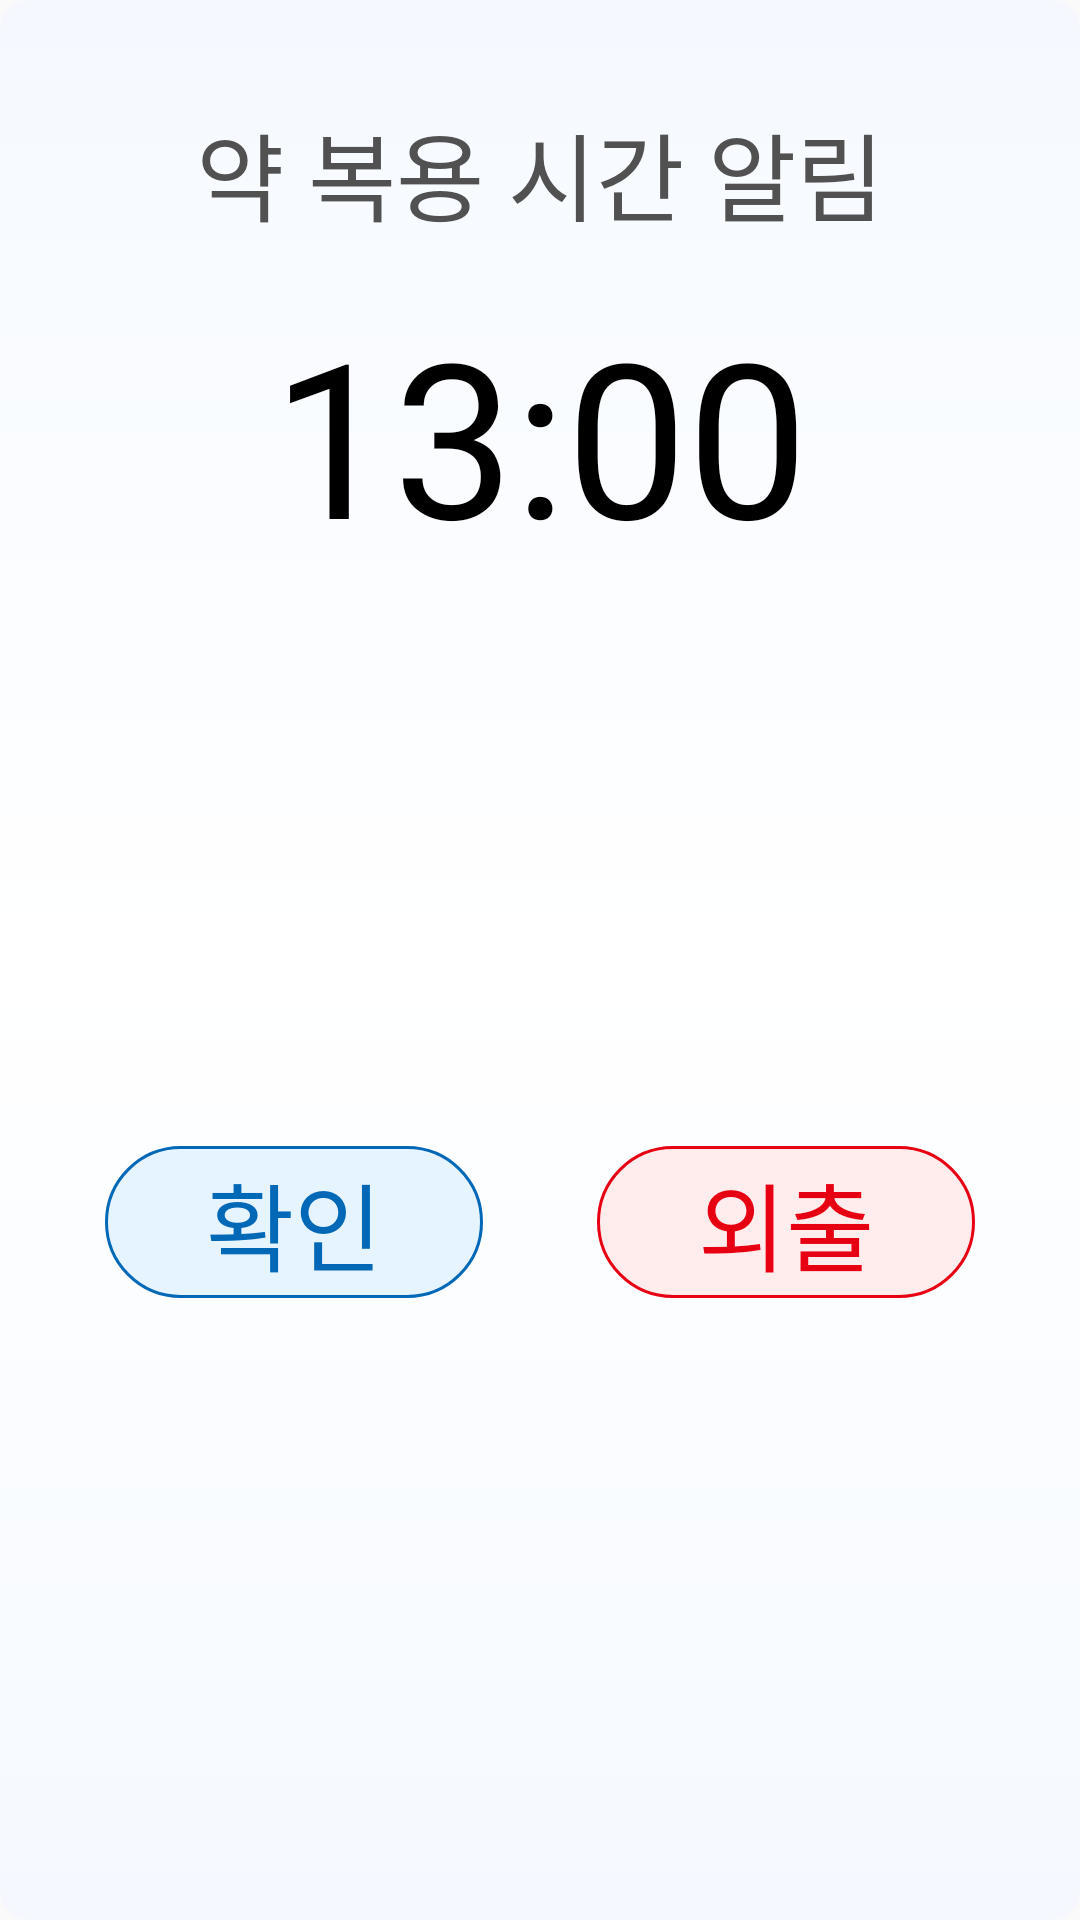

Produce the Android XML layout that renders to this screen, including the resource entries it uses.
<!-- AndroidManifest.xml: application theme Theme.NoYakJa -->
<!-- res/layout/activity_alarm.xml -->
<?xml version="1.0" encoding="utf-8"?>
<androidx.constraintlayout.widget.ConstraintLayout xmlns:android="http://schemas.android.com/apk/res/android"
    xmlns:app="http://schemas.android.com/apk/res-auto"
    xmlns:tools="http://schemas.android.com/tools"
    android:layout_width="wrap_content"
    android:layout_height="wrap_content"
    android:layout_gravity="center"
    android:background="@drawable/list_background"
    android:foregroundGravity="center"
    tools:context=".Alarm.AlarmActivity">

    <TextView
        android:id="@+id/AlarmTitle"
        android:layout_width="wrap_content"
        android:layout_height="wrap_content"
        android:layout_marginStart="32dp"
        android:layout_marginTop="32dp"
        android:layout_marginEnd="32dp"
        android:fontFamily="@font/chosun_nm"
        android:text="약 복용 시간 알림"
        android:textColor="@color/text_gray"
        android:textSize="32dp"
        app:layout_constraintEnd_toEndOf="parent"
        app:layout_constraintStart_toStartOf="parent"
        app:layout_constraintTop_toTopOf="parent" />

    <TextView
        android:id="@+id/time_text"
        android:layout_width="wrap_content"
        android:layout_height="wrap_content"
        android:layout_marginTop="16dp"
        android:fontFamily="@font/chosun_nm"
        android:text="13:00"
        android:textColor="@color/black"
        android:textSize="72dp"
        app:layout_constraintEnd_toEndOf="@+id/AlarmTitle"
        app:layout_constraintStart_toStartOf="@+id/AlarmTitle"
        app:layout_constraintTop_toBottomOf="@+id/AlarmTitle" />

    <LinearLayout
        android:layout_width="0dp"
        android:layout_height="wrap_content"
        android:layout_marginStart="32dp"
        android:layout_marginTop="16dp"
        android:layout_marginEnd="32dp"
        android:layout_marginBottom="32dp"
        android:orientation="horizontal"
        app:layout_constraintBottom_toBottomOf="parent"
        app:layout_constraintEnd_toEndOf="parent"
        app:layout_constraintStart_toStartOf="parent"
        app:layout_constraintTop_toBottomOf="@+id/time_text">

        <Button
            android:id="@+id/confirm_button"
            style="@style/Widget.AppCompat.Button.Borderless"
            android:layout_width="wrap_content"
            android:layout_height="wrap_content"
            android:layout_weight="1"
            android:background="@drawable/guardian_setting_add_button"
            android:fontFamily="@font/chosun_nm"
            android:text="확인"
            android:textColor="@color/blue"
            android:textSize="32dp" />

        <Space
            android:layout_width="wrap_content"
            android:layout_height="wrap_content"
            android:layout_weight="1" />

        <Button
            android:id="@+id/outing_button"
            style="@style/Widget.AppCompat.Button.Borderless"
            android:layout_width="wrap_content"
            android:layout_height="wrap_content"
            android:layout_weight="1"
            android:background="@drawable/guardian_setting_delete_button"
            android:fontFamily="@font/chosun_nm"
            android:text="외출"
            android:textColor="@color/red"
            android:textSize="32dp" />
    </LinearLayout>

</androidx.constraintlayout.widget.ConstraintLayout>
<!-- resources referenced by this layout -->
<resources>
  <color name="black">#FF000000</color>
  <color name="blue">#ff0068b7</color>
  <color name="red">#FFe60012</color>
  <color name="text_gray">#FF515151</color>
  <!-- drawable guardian_setting_add_button (drawable) -->
  <?xml version="1.0" encoding="UTF-8"?>
  <shape xmlns:android="http://schemas.android.com/apk/res/android"
      android:shape="rectangle">
  
      <solid
          android:color="@color/guardian_setting_add_button_background"></solid>
  
      <stroke
          android:width="1dp"
          android:color="@color/guardian_setting_add_button_stroke"/>
  
      <padding
          android:bottom="2dp"
          android:left="3dp"
          android:right="3dp"
          android:top="2dp"/>
      <corners
          android:bottomLeftRadius="100dp"
          android:bottomRightRadius="100dp"
          android:topLeftRadius="100dp"
          android:topRightRadius="100dp"/>
  </shape>
  <!-- drawable guardian_setting_delete_button (drawable) -->
  <?xml version="1.0" encoding="UTF-8"?>
  <shape xmlns:android="http://schemas.android.com/apk/res/android"
      android:shape="rectangle">
  
      <solid
          android:color="@color/guardian_setting_delete_button_background"></solid>
  
      <stroke
          android:width="1dp"
          android:color="@color/guardian_setting_delete_button_stroke"/>
  
      <padding
          android:bottom="2dp"
          android:left="3dp"
          android:right="3dp"
          android:top="2dp"/>
      <corners
          android:bottomLeftRadius="100dp"
          android:bottomRightRadius="100dp"
          android:topLeftRadius="100dp"
          android:topRightRadius="100dp"/>
  </shape>
  <!-- drawable list_background (drawable) -->
  <?xml version="1.0" encoding="UTF-8"?>
  <shape xmlns:android="http://schemas.android.com/apk/res/android"
      android:shape="rectangle">
      <gradient
          android:angle="90"
          android:centerColor="@color/list_background_lightblue"
          android:endColor="@color/list_background_blue"
          android:startColor="@color/list_background_blue" />
  
  
  
  
  
      <padding
          android:bottom="2dp"
          android:left="3dp"
          android:right="3dp"
          android:top="2dp"/>
      <corners
          android:bottomLeftRadius="10dp"
          android:bottomRightRadius="10dp"
          android:topLeftRadius="10dp"
          android:topRightRadius="10dp"/>
  </shape>
  <style name="Theme.NoYakJa" parent="Theme.AppCompat.DayNight.DarkActionBar">
          <item name="windowNoTitle">true</item>
          
          <item name="colorPrimary">@color/purple_500</item>
          <item name="colorPrimaryVariant">@color/purple_700</item>
          <item name="colorOnPrimary">@color/white</item>
          
          <item name="colorSecondary">@color/teal_200</item>
          <item name="colorSecondaryVariant">@color/teal_700</item>
          <item name="colorOnSecondary">@color/black</item>
          
          <item name="android:statusBarColor" tools:targetApi="l">?attr/colorPrimaryVariant</item>
          
      </style>
  <color name="guardian_setting_add_button_background">#FFe5f4ff</color>
  <color name="guardian_setting_add_button_stroke">#ff0068b7</color>
  <color name="guardian_setting_delete_button_background">#FFffeced</color>
  <color name="guardian_setting_delete_button_stroke">#FFe60012</color>
  <color name="list_background_lightblue">#FFFFFFFF</color>
  <color name="list_background_blue">#FFf5f9ff</color>
  <color name="purple_500">#FF6200EE</color>
  <color name="purple_700">#FF3700B3</color>
  <color name="white">#FFFFFFFF</color>
  <color name="teal_200">#FF03DAC5</color>
  <color name="teal_700">#FF018786</color>
</resources>
